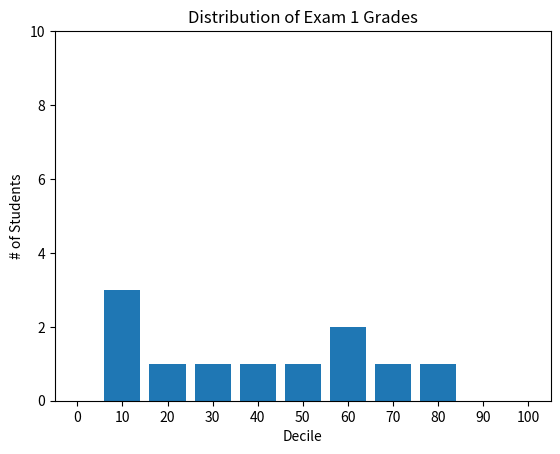

Generate this figure with matplotlib:
# -*- coding: utf-8 -*-
"""
Created on Sun Apr 28 03:04:28 2019

[redacted]
"""
from matplotlib import pyplot as plt
import random
from collections import Counter

# 0~100사이의 수를 랜덤
n=10 #people

# n명의 사람들 점수표
grades=[ random.randrange(0,101) for i in range(n+1)]
print(grades)

decile = lambda grade : grade //10*10
histogram = Counter(decile(grade) for grade in grades)
plt.bar([ x for x in histogram.keys()], #막대 표시
         histogram.values(), #각 막대의 높이를 정한다.
         8) #너비 8
plt.axis([-5, 105, 0, n]) #x축은 -5부터 105, y축은 0부터 n

plt.xticks([10*i for i in range(11)])
plt.xlabel("Decile")
plt.ylabel("# of Students")

plt.title("Distribution of Exam 1 Grades")
plt.show()
